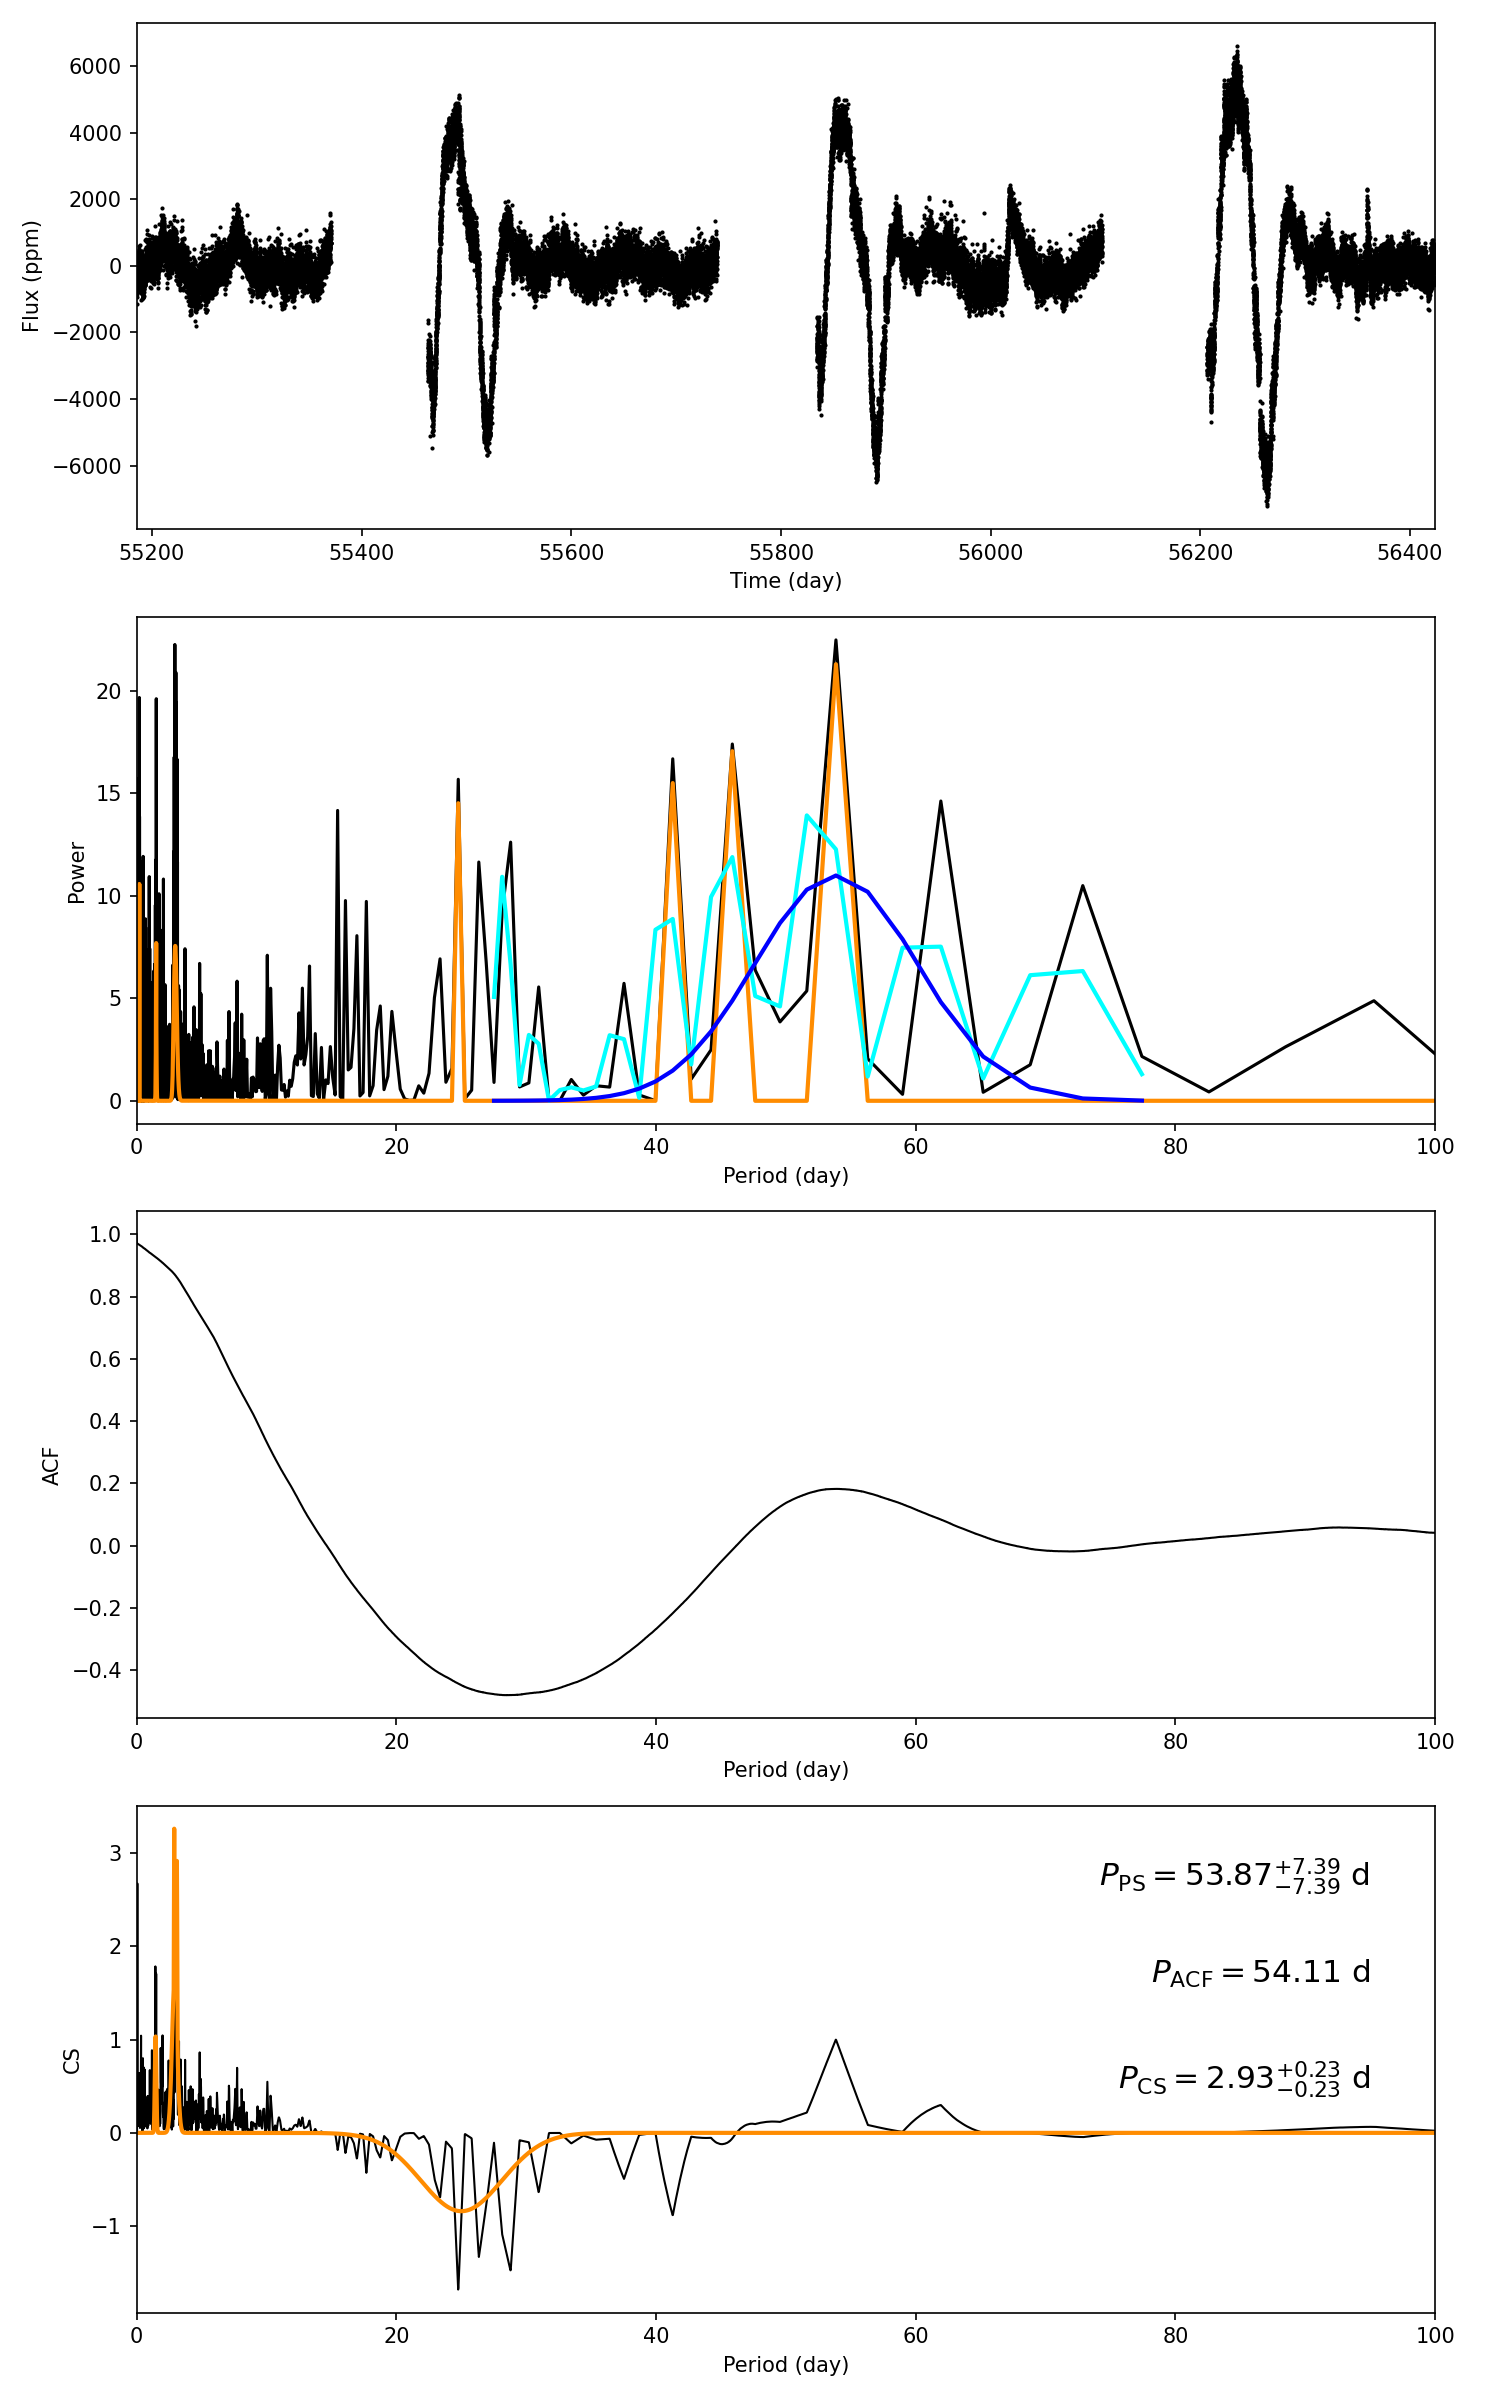

The table this chart was drawn from, first rows:
target_id, prot_ps, prot_acf, prot_cs, e_prot_ps, E_prot_ps, e_prot_acf, E_prot_acf, e_prot_cs, E_prot_cs, sph_ps, sph_acf, sph_cs, e_sph_ps, e_sph_acf, e_sph_cs, h_ps, fa_prob_ps, hacf, gacf, hcs
5285093, 53.87, 54.11, 2.931, 7.389, 7.389, -1.0, -1.0, 0.2334, 0.2334, 1538, 1488, 645.3, 615.8, 727.2, 581.5, 22.47, 1.74812313412244e-10, 0.4223, 0.176, 3.263
